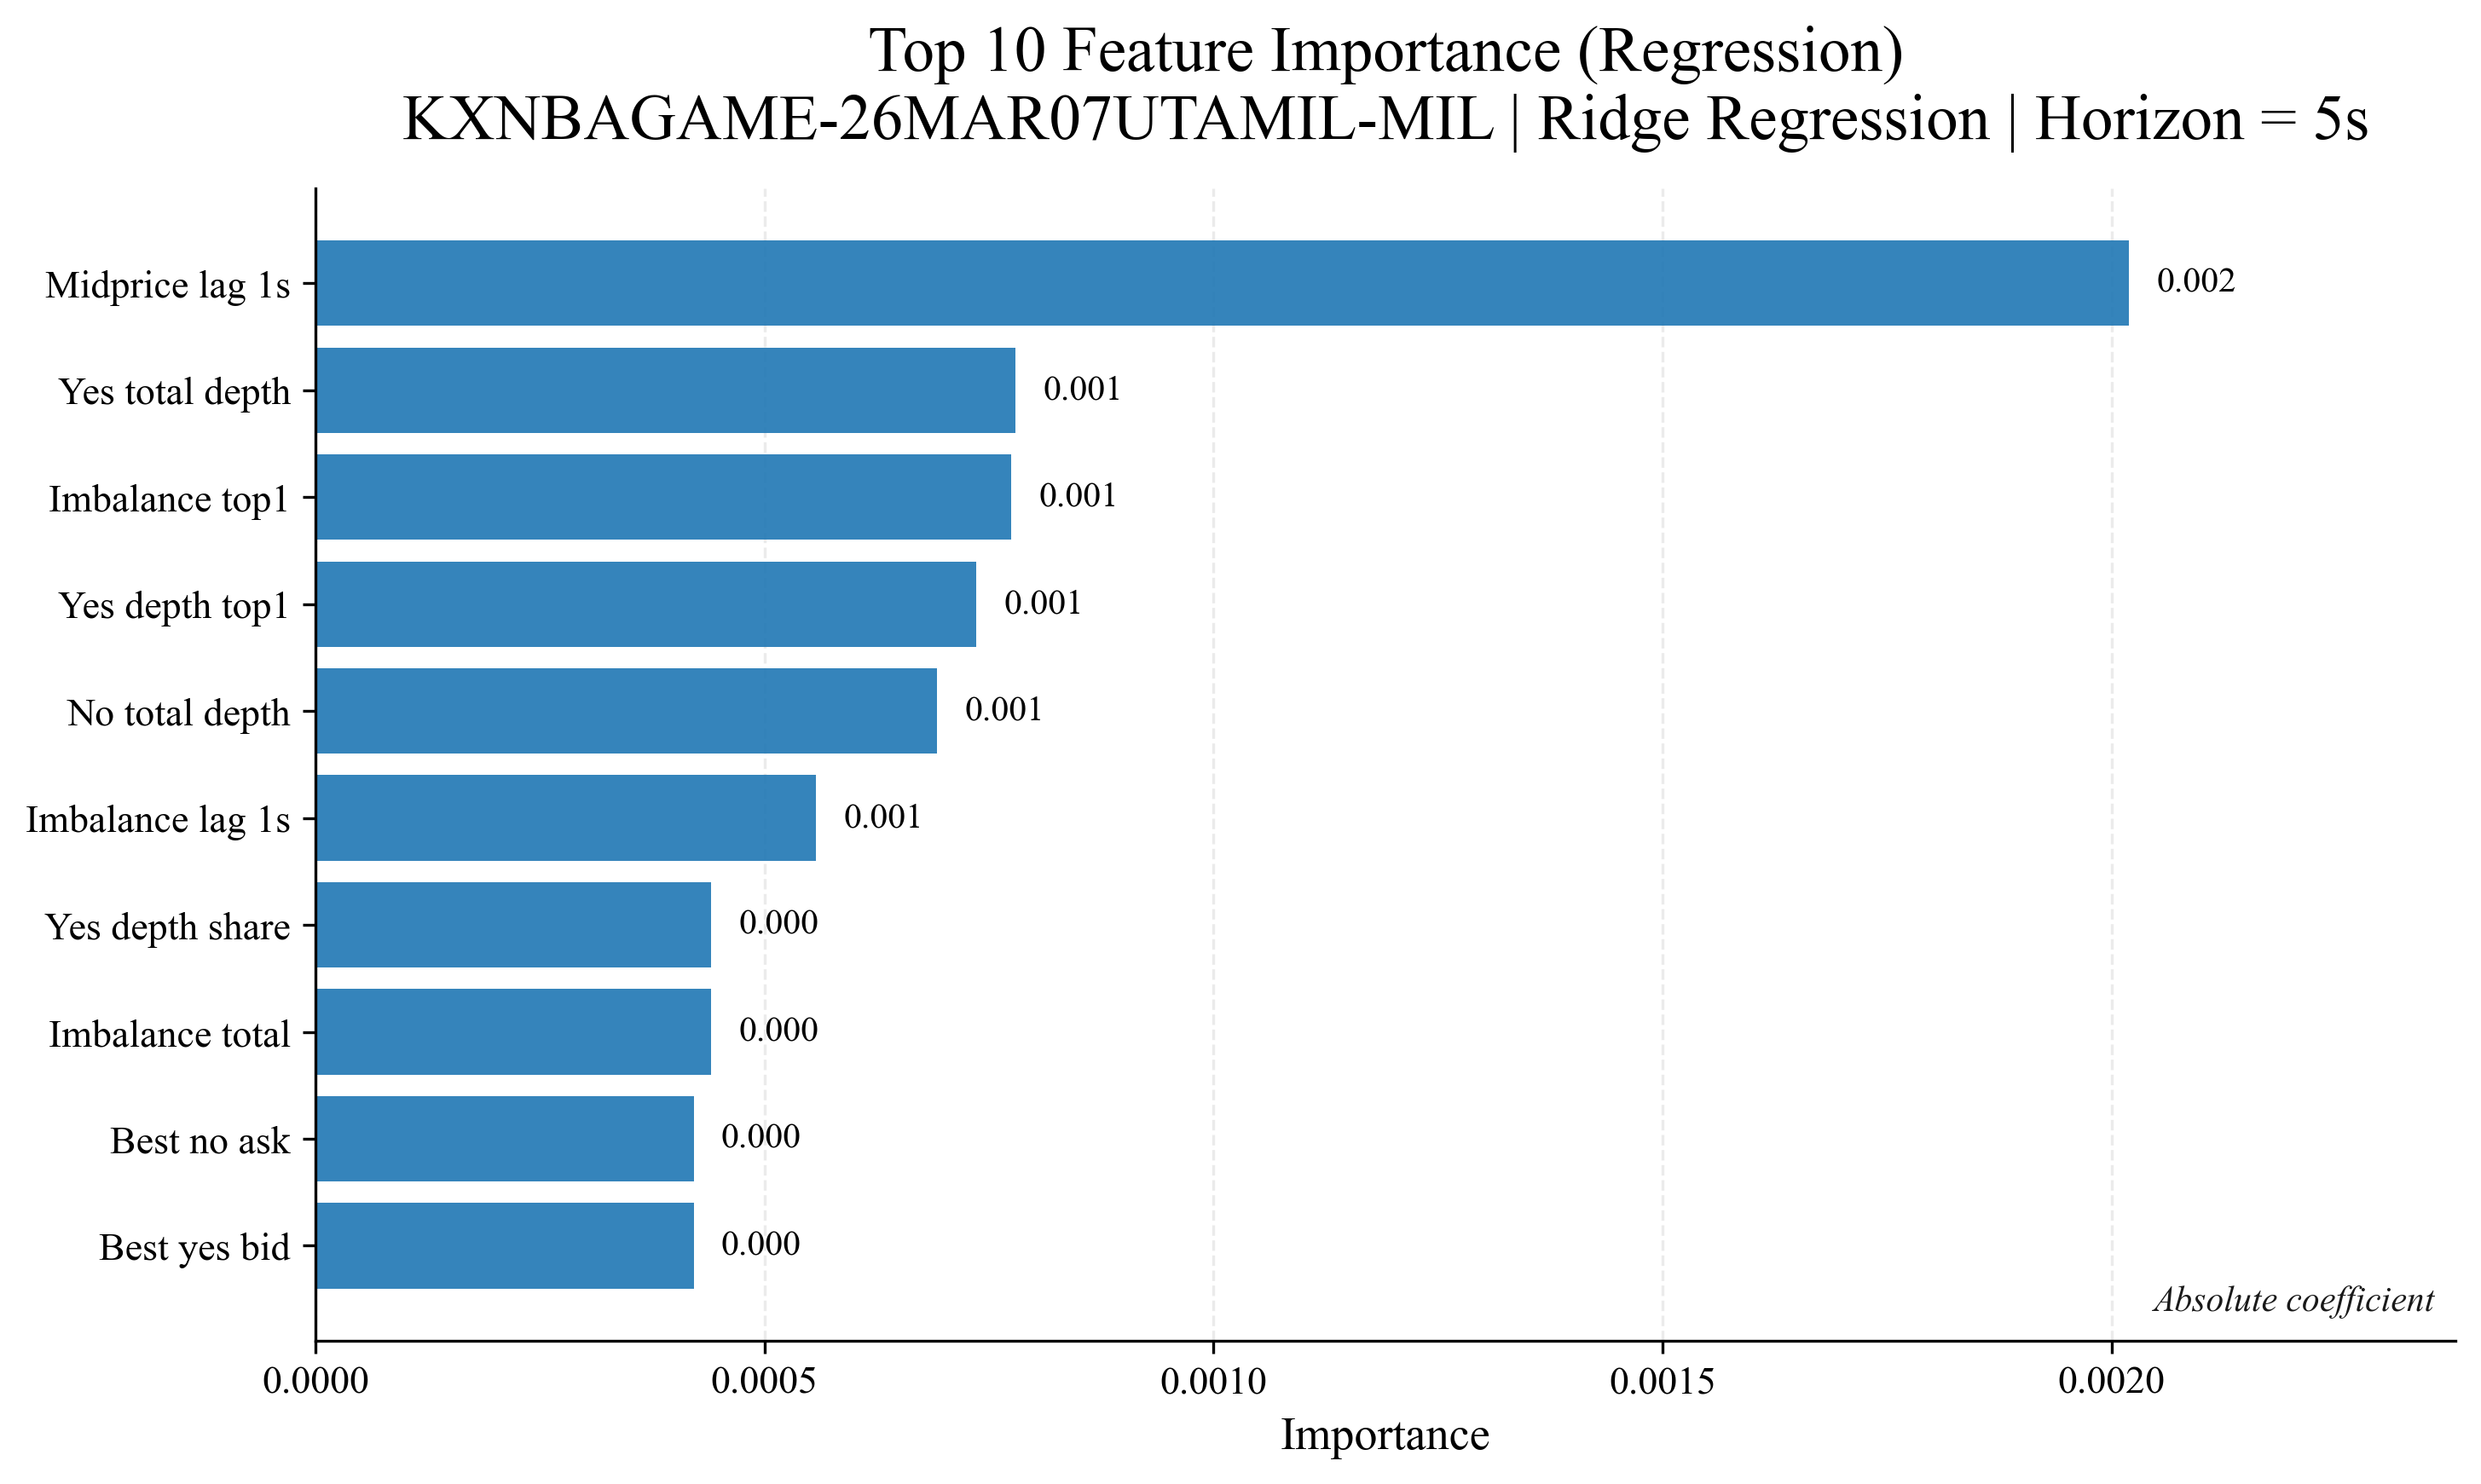

The file beside this chart, header and first rows:
feature, importance, importance_std, method
midprice_lag_1s, 0.00202, , Absolute coefficient
yes_total_depth, 0.0007796, , Absolute coefficient
imbalance_top1, 0.000775, , Absolute coefficient
yes_depth_top1, 0.000736, , Absolute coefficient
no_total_depth, 0.0006922, , Absolute coefficient
imbalance_top1_lag_1s, 0.0005576, , Absolute coefficient
yes_depth_share, 0.0004407, , Absolute coefficient
imbalance_total, 0.0004407, , Absolute coefficient
best_no_ask, 0.0004211, , Absolute coefficient
best_yes_bid, 0.0004211, , Absolute coefficient
midprice, 0.0004134, , Absolute coefficient
best_yes_ask, 0.0004051, , Absolute coefficient
best_no_bid, 0.0004051, , Absolute coefficient
total_depth, 0.0003728, , Absolute coefficient
imbalance_top1_change_1s, 0.0003106, , Absolute coefficient
no_depth_top1, 0.0002861, , Absolute coefficient
spread_change_1s, 0.0001199, , Absolute coefficient
spread, 8.463239191992399e-05, , Absolute coefficient
total_depth_lag_1s, 8.00967585257863e-05, , Absolute coefficient
total_depth_change_1s, 3.954950642228276e-05, , Absolute coefficient
spread_lag_1s, 2.0000833544650246e-05, , Absolute coefficient
